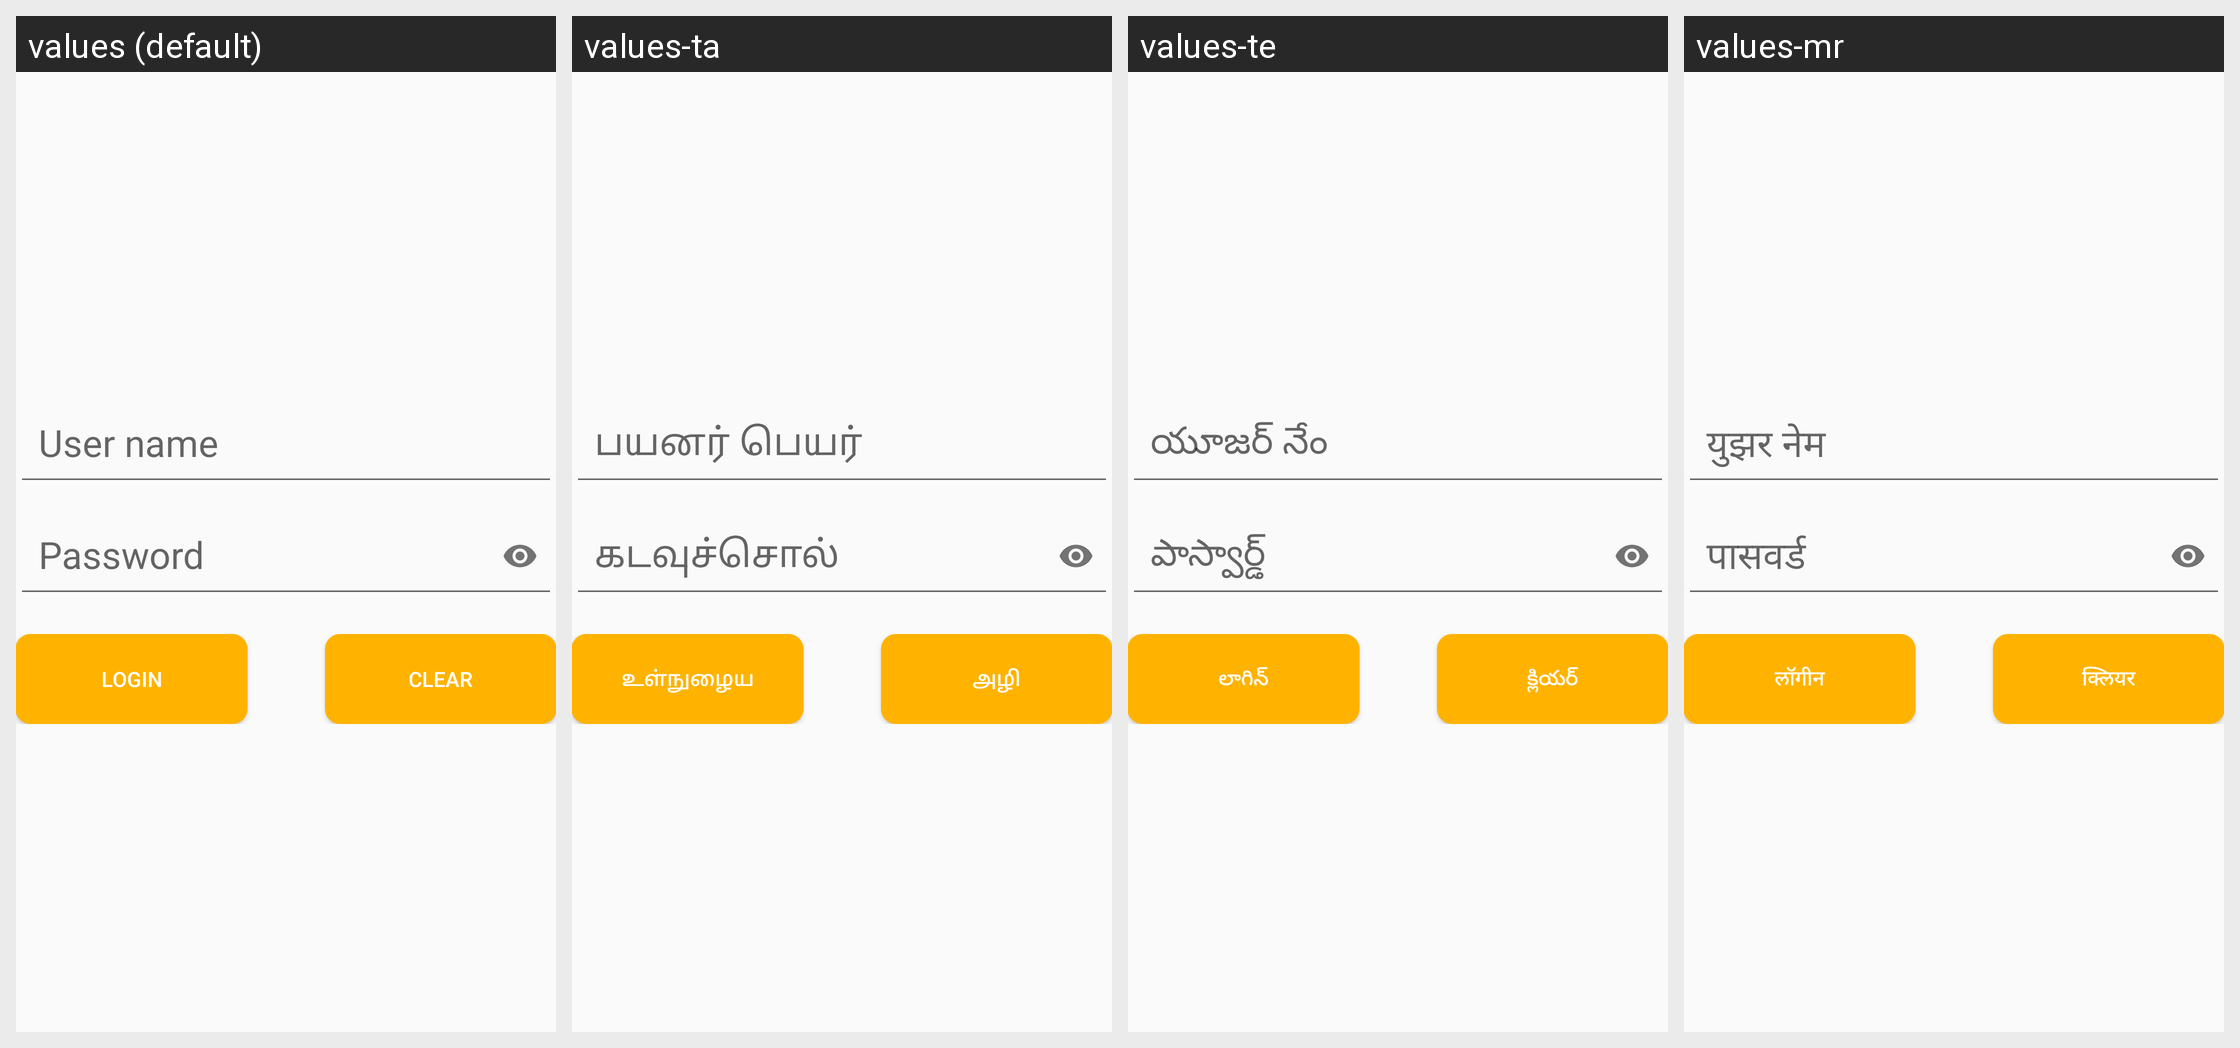

Locale-by-locale string values for the Android screen shown in this grid:
Android screen res/layout/admin_panel_login.xml rendered under 4 locales, left to right: values (default), values-ta, values-te, values-mr. Device: Nexus 5 (rendered at 1080×1920; each locale shown at half size, 540×960, under a caption strip naming it); theme AppTheme.
Other locales in the repository, not shown: values-as, values-bn, values-en, values-gu, values-hi, values-kn, values-or, values-pa, values-ur.
Strings drawn on this screen, with the default value and each locale's value (text and hints the layout hard-codes, and strings that could not be matched under every locale, appear in the picture but are not listed):

user_name
  values: User name
  values-ta: பயனர் பெயர்
  values-te: యూజర్ నేం
  values-mr: युझर नेम

password
  values: Password
  values-ta: கடவுச்சொல்
  values-te: పాస్వార్డ్
  values-mr: पासवर्ड

login
  values: Login
  values-ta: உள்நுழைய
  values-te: లాగిన్
  values-mr: लॉगीन

clear
  values: Clear
  values-ta: அழி
  values-te: క్లియర్
  values-mr: क्लियर
